Run: headless pygame with SDL's dummy video driver; simulated clock (each Clock.tick advances the game by its frame time, no real sleeping); random seed 0; keys injected as events and as key.get_pressed() state; no mouse input.
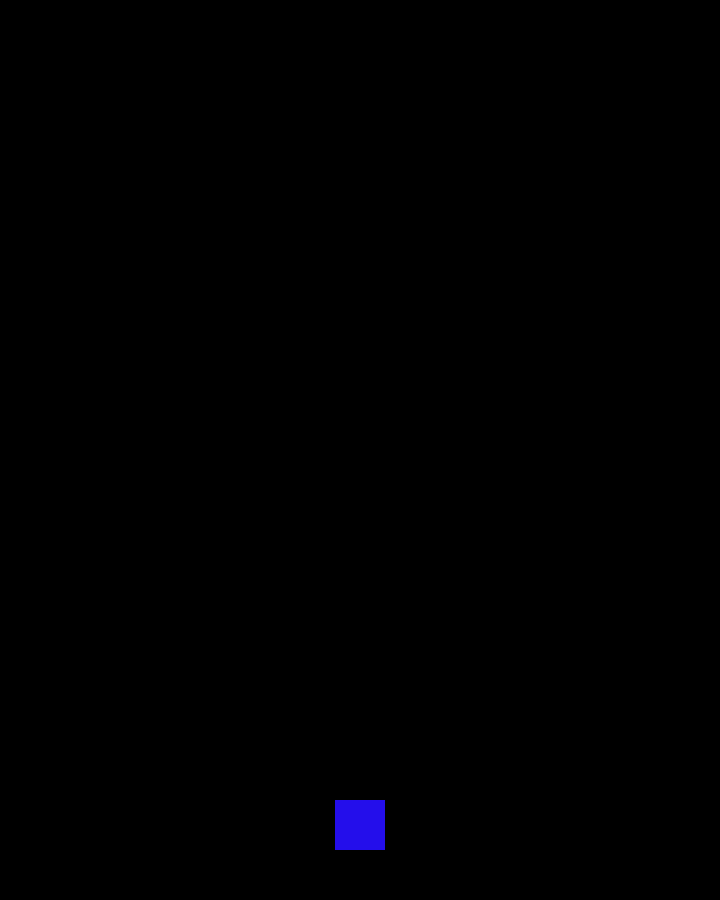
Frame 1 of 4 · flips 1–60 · no input
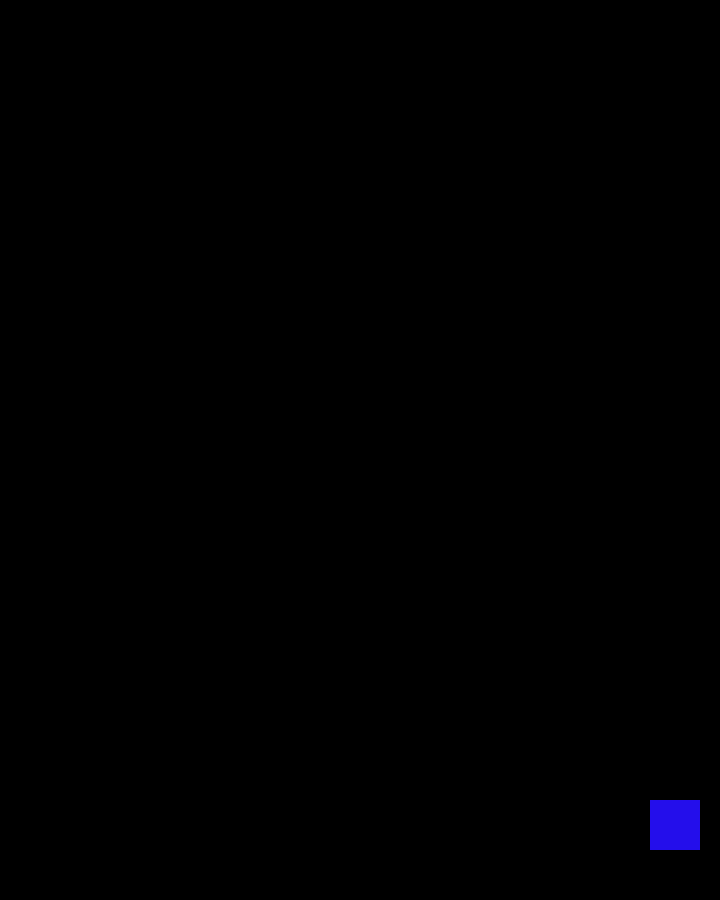
Frame 2 of 4 · flips 61–180 · tapped SPACE, RETURN · held RIGHT (→), D
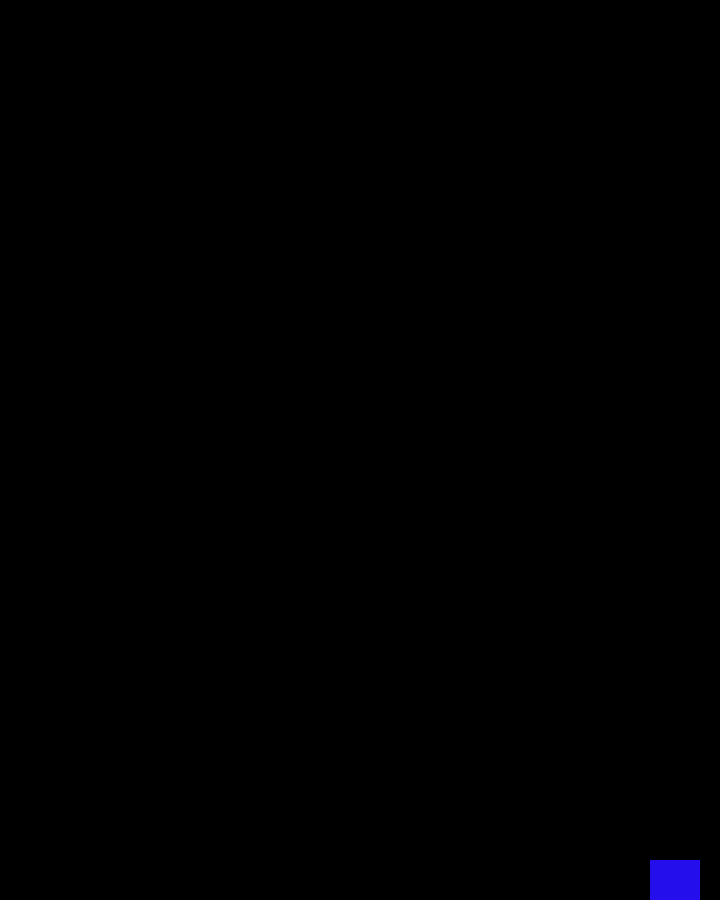
Frame 3 of 4 · flips 181–300 · held DOWN (↓), S
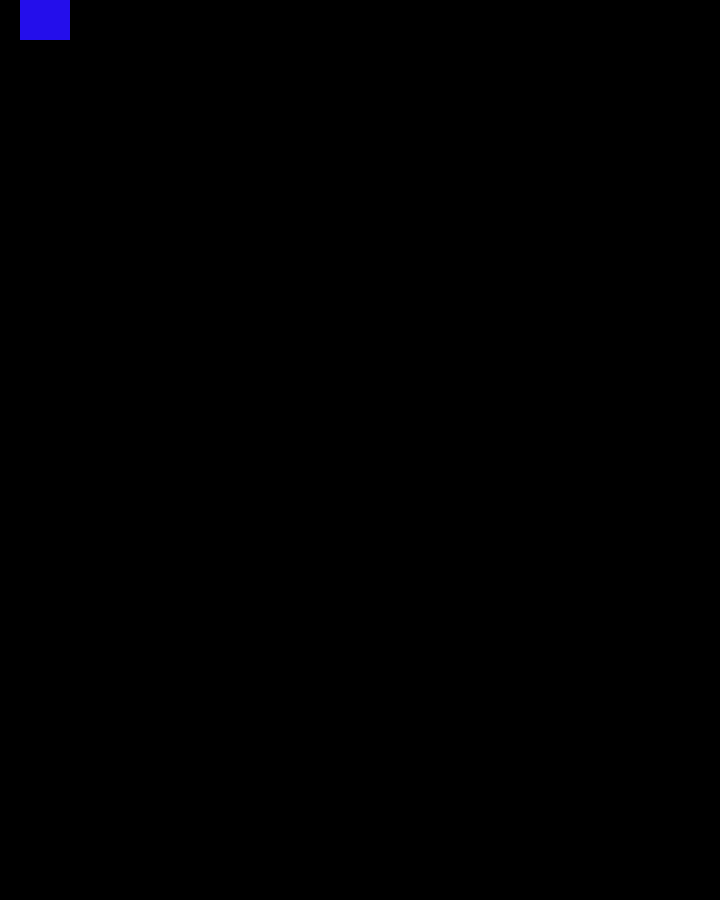
Frame 4 of 4 · flips 301–420 · held LEFT (←), A, UP (↑), W

The pygame program that drew these frames:

# Example file showing a basic pygame "game loop"
import pygame

# pygame setup
pygame.init()
screen = pygame.display.set_mode((720, 900))
clock = pygame.time.Clock()
running = True
x_pos = 335
y_pos = 800

while running:
    # poll for events
    # pygame.QUIT event means the user clicked X to close your window
    for event in pygame.event.get():
        if event.type == pygame.QUIT:
            running = False

    # fill the screen with a color to wipe away anything from last frame
    screen.fill("black")

    # RENDER YOUR GAME HERE
    ship = pygame.Rect(x_pos, y_pos, 50, 50)
    pygame.draw.rect(screen, (36, 14, 235), ship)

    keys = pygame.key.get_pressed()
    if keys[pygame.K_w] and y_pos > 0:
        y_pos -= 15 
    if keys[pygame.K_s] and y_pos < 850:
        y_pos += 15
    if keys[pygame.K_a] and x_pos > 25:
        x_pos -= 15 
    if keys[pygame.K_d] and x_pos < 645:
        x_pos += 15

    # flip() the display to put your work on screen
    pygame.display.flip()

    clock.tick(60)  # limits FPS to 60

pygame.quit()
